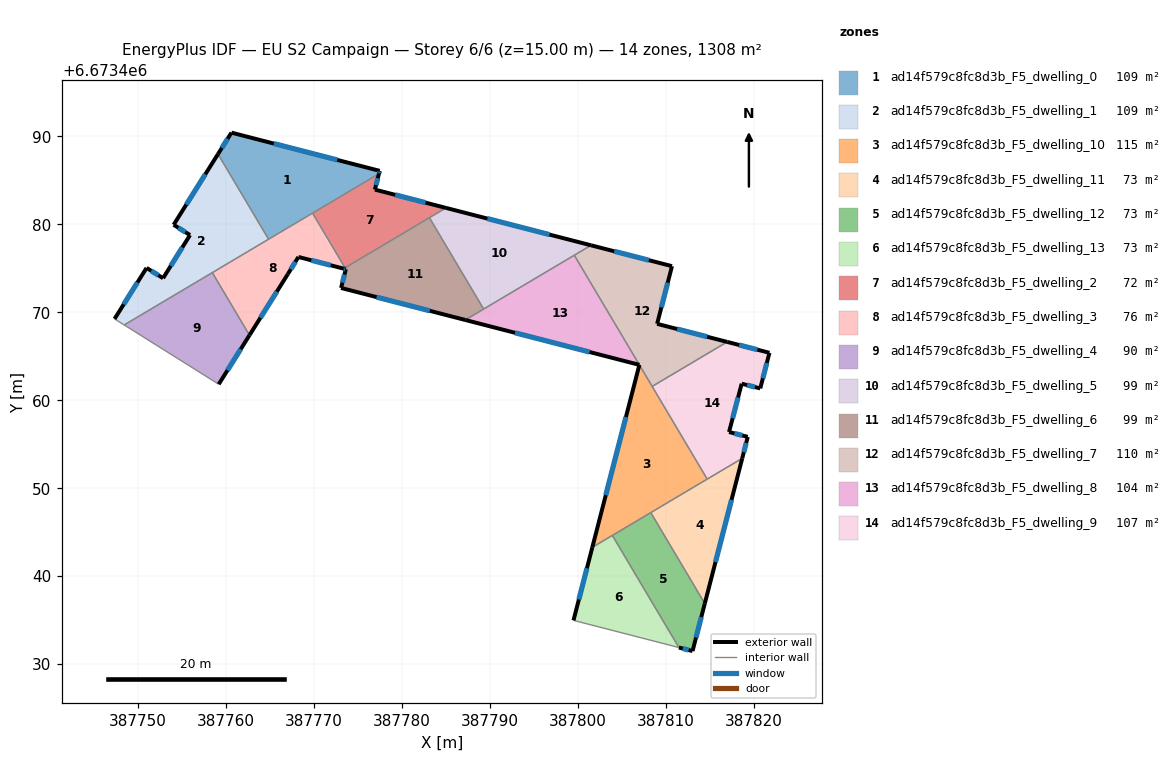
=== STOREY PLAN SPEC (per zone: floor XY polygon, exterior-wall plan segments, windows/doors) ===
zone 1: ad14f579c8fc8d3b_F5_dwelling_0  (109.0 m²)
  floor: (387777.46, 6673486.08) (387777.38, 6673485.76) (387764.83, 6673478.31) (387759.08, 6673487.99) (387760.61, 6673490.42)
  exterior wall: (387760.61, 6673490.42) – (387759.08, 6673487.99)  [2.9 m]
    window: (387760.18, 6673489.73) – (387759.52, 6673488.69)  [1.6 m²]
  exterior wall: (387777.46, 6673486.08) – (387760.61, 6673490.42)  [17.4 m]
    window: (387772.65, 6673487.32) – (387765.43, 6673489.18)  [9.6 m²]
  exterior wall: (387777.38, 6673485.76) – (387777.46, 6673486.08)  [0.3 m]
    window: (387777.41, 6673485.85) – (387777.44, 6673485.99)  [0.2 m²]
  interior walls: 3
zone 2: ad14f579c8fc8d3b_F5_dwelling_1  (109.0 m²)
  floor: (387759.08, 6673487.99) (387764.83, 6673478.31) (387748.42, 6673468.56) (387747.32, 6673469.25) (387750.96, 6673475.05) (387752.84, 6673473.88) (387755.90, 6673478.78) (387754.04, 6673479.95)
  exterior wall: (387750.96, 6673475.05) – (387747.32, 6673469.25)  [6.8 m]
    window: (387749.92, 6673473.39) – (387748.36, 6673470.91)  [3.8 m²]
  exterior wall: (387752.84, 6673473.88) – (387750.96, 6673475.05)  [2.2 m]
    window: (387752.30, 6673474.21) – (387751.50, 6673474.71)  [1.2 m²]
  exterior wall: (387755.90, 6673478.78) – (387752.84, 6673473.88)  [5.8 m]
    window: (387755.03, 6673477.38) – (387753.71, 6673475.28)  [3.2 m²]
  exterior wall: (387754.04, 6673479.95) – (387755.90, 6673478.78)  [2.2 m]
    window: (387754.57, 6673479.62) – (387755.37, 6673479.11)  [1.2 m²]
  exterior wall: (387759.08, 6673487.99) – (387754.04, 6673479.95)  [9.5 m]
    window: (387757.64, 6673485.69) – (387755.48, 6673482.25)  [5.2 m²]
  interior walls: 4
zone 3: ad14f579c8fc8d3b_F5_dwelling_10  (114.7 m²)
  floor: (387806.99, 6673464.03) (387814.70, 6673451.04) (387801.64, 6673443.28)
  exterior wall: (387806.99, 6673464.03) – (387801.64, 6673443.28)  [21.4 m]
    window: (387805.46, 6673458.10) – (387803.17, 6673449.21)  [11.8 m²]
  interior walls: 5
zone 4: ad14f579c8fc8d3b_F5_dwelling_11  (72.7 m²)
  floor: (387818.68, 6673453.40) (387814.42, 6673436.89) (387808.28, 6673447.23)
  exterior wall: (387814.42, 6673436.89) – (387818.68, 6673453.40)  [17.1 m]
    window: (387815.64, 6673441.61) – (387817.46, 6673448.68)  [9.4 m²]
  interior walls: 3
zone 5: ad14f579c8fc8d3b_F5_dwelling_12  (72.7 m²)
  floor: (387808.28, 6673447.23) (387814.42, 6673436.89) (387813.03, 6673431.49) (387811.48, 6673431.89) (387803.91, 6673444.63)
  exterior wall: (387813.03, 6673431.49) – (387814.42, 6673436.89)  [5.6 m]
    window: (387813.43, 6673433.03) – (387814.03, 6673435.35)  [3.1 m²]
  exterior wall: (387811.48, 6673431.89) – (387813.03, 6673431.49)  [1.6 m]
    window: (387811.92, 6673431.77) – (387812.59, 6673431.60)  [0.9 m²]
  interior walls: 3
zone 6: ad14f579c8fc8d3b_F5_dwelling_13  (72.7 m²)
  floor: (387803.91, 6673444.63) (387811.48, 6673431.89) (387799.50, 6673434.98) (387801.64, 6673443.28)
  exterior wall: (387801.64, 6673443.28) – (387799.50, 6673434.98)  [8.6 m]
    window: (387801.03, 6673440.91) – (387800.11, 6673437.35)  [4.7 m²]
  interior walls: 3
zone 7: ad14f579c8fc8d3b_F5_dwelling_2  (72.2 m²)
  floor: (387784.99, 6673481.87) (387773.52, 6673475.06) (387769.83, 6673481.28) (387777.38, 6673485.76) (387776.92, 6673483.95)
  exterior wall: (387776.92, 6673483.95) – (387777.38, 6673485.76)  [1.9 m]
    window: (387777.05, 6673484.47) – (387777.25, 6673485.24)  [1.0 m²]
  exterior wall: (387784.99, 6673481.87) – (387776.92, 6673483.95)  [8.3 m]
    window: (387782.69, 6673482.46) – (387779.23, 6673483.36)  [4.6 m²]
  interior walls: 4
zone 8: ad14f579c8fc8d3b_F5_dwelling_3  (76.1 m²)
  floor: (387769.83, 6673481.28) (387773.52, 6673475.06) (387773.36, 6673474.96) (387768.22, 6673476.29) (387767.01, 6673474.33) (387762.66, 6673467.40) (387758.44, 6673474.51)
  exterior wall: (387768.22, 6673476.29) – (387773.36, 6673474.96)  [5.3 m]
    window: (387769.69, 6673475.91) – (387771.90, 6673475.34)  [2.9 m²]
  exterior wall: (387767.01, 6673474.33) – (387768.22, 6673476.29)  [2.3 m]
    window: (387767.36, 6673474.89) – (387767.88, 6673475.73)  [1.3 m²]
  exterior wall: (387762.66, 6673467.40) – (387767.01, 6673474.33)  [8.2 m]
    window: (387763.91, 6673469.38) – (387765.77, 6673472.35)  [4.5 m²]
  interior walls: 6
zone 9: ad14f579c8fc8d3b_F5_dwelling_4  (89.9 m²)
  floor: (387758.44, 6673474.51) (387762.13, 6673468.29) (387762.66, 6673467.39) (387759.16, 6673461.82) (387748.42, 6673468.56)
  exterior wall: (387759.16, 6673461.82) – (387762.66, 6673467.39)  [6.6 m]
    window: (387760.16, 6673463.41) – (387761.66, 6673465.80)  [3.6 m²]
  interior walls: 4
zone 10: ad14f579c8fc8d3b_F5_dwelling_5  (98.9 m²)
  floor: (387801.49, 6673477.62) (387789.28, 6673470.37) (387783.12, 6673480.75) (387784.99, 6673481.87)
  exterior wall: (387801.49, 6673477.62) – (387784.99, 6673481.87)  [17.0 m]
    window: (387796.78, 6673478.83) – (387789.71, 6673480.65)  [9.4 m²]
  interior walls: 4
zone 11: ad14f579c8fc8d3b_F5_dwelling_6  (98.9 m²)
  floor: (387783.12, 6673480.75) (387789.28, 6673470.37) (387787.19, 6673469.13) (387773.07, 6673472.77) (387773.61, 6673474.90) (387773.36, 6673474.96)
  exterior wall: (387773.36, 6673474.96) – (387773.61, 6673474.90)  [0.3 m]
    window: (387773.44, 6673474.95) – (387773.54, 6673474.92)  [0.1 m²]
  exterior wall: (387773.07, 6673472.77) – (387787.19, 6673469.13)  [14.6 m]
    window: (387777.11, 6673471.73) – (387783.16, 6673470.17)  [8.0 m²]
  exterior wall: (387773.61, 6673474.90) – (387773.07, 6673472.77)  [2.2 m]
    window: (387773.46, 6673474.29) – (387773.23, 6673473.38)  [1.2 m²]
  interior walls: 4
zone 12: ad14f579c8fc8d3b_F5_dwelling_7  (109.5 m²)
  floor: (387810.69, 6673475.25) (387809.00, 6673468.69) (387816.97, 6673466.63) (387808.44, 6673461.57) (387799.59, 6673476.49) (387801.49, 6673477.62)
  exterior wall: (387810.69, 6673475.25) – (387801.49, 6673477.62)  [9.5 m]
    window: (387808.06, 6673475.92) – (387804.12, 6673476.94)  [5.2 m²]
  exterior wall: (387809.00, 6673468.69) – (387810.69, 6673475.25)  [6.8 m]
    window: (387809.49, 6673470.56) – (387810.21, 6673473.37)  [3.7 m²]
  exterior wall: (387816.97, 6673466.63) – (387809.00, 6673468.69)  [8.2 m]
    window: (387814.69, 6673467.22) – (387811.28, 6673468.10)  [4.5 m²]
  interior walls: 4
zone 13: ad14f579c8fc8d3b_F5_dwelling_8  (104.5 m²)
  floor: (387799.59, 6673476.49) (387806.99, 6673464.03) (387787.19, 6673469.13)
  exterior wall: (387787.19, 6673469.13) – (387806.99, 6673464.03)  [20.4 m]
    window: (387792.85, 6673467.67) – (387801.33, 6673465.48)  [11.3 m²]
  interior walls: 3
zone 14: ad14f579c8fc8d3b_F5_dwelling_9  (107.4 m²)
  floor: (387821.77, 6673465.39) (387820.73, 6673461.35) (387818.61, 6673461.88) (387817.18, 6673456.39) (387819.31, 6673455.84) (387818.68, 6673453.40) (387814.70, 6673451.04) (387808.44, 6673461.57) (387816.97, 6673466.63)
  exterior wall: (387819.31, 6673455.84) – (387817.18, 6673456.39)  [2.2 m]
    window: (387818.70, 6673456.00) – (387817.79, 6673456.23)  [1.2 m²]
  exterior wall: (387818.68, 6673453.40) – (387819.31, 6673455.84)  [2.5 m]
    window: (387818.86, 6673454.10) – (387819.13, 6673455.14)  [1.4 m²]
  exterior wall: (387821.77, 6673465.39) – (387816.97, 6673466.63)  [5.0 m]
    window: (387820.40, 6673465.75) – (387818.34, 6673466.28)  [2.7 m²]
  exterior wall: (387820.73, 6673461.35) – (387821.77, 6673465.39)  [4.2 m]
    window: (387821.03, 6673462.50) – (387821.47, 6673464.24)  [2.3 m²]
  exterior wall: (387818.61, 6673461.88) – (387820.73, 6673461.35)  [2.2 m]
    window: (387819.22, 6673461.73) – (387820.12, 6673461.50)  [1.2 m²]
  exterior wall: (387817.18, 6673456.39) – (387818.61, 6673461.88)  [5.7 m]
    window: (387817.59, 6673457.96) – (387818.20, 6673460.31)  [3.1 m²]
  interior walls: 3

=== DERIVED (storey summary) ===
Building: EU S2 Campaign
Storey: 6 of 6  (floor level z = 15.00 m)
Storey gross floor area: 1308.3 m²
Zones on this storey: 14
  - ad14f579c8fc8d3b_F5_dwelling_0: floor 109.0 m²; exterior wall 20.6 m (61.8 m²); 3 window(s) 11.4 m²; WWR 18.4%
  - ad14f579c8fc8d3b_F5_dwelling_1: floor 109.0 m²; exterior wall 26.5 m (79.6 m²); 5 window(s) 14.6 m²; WWR 18.4%
  - ad14f579c8fc8d3b_F5_dwelling_10: floor 114.7 m²; exterior wall 21.4 m (64.3 m²); 1 window(s) 11.8 m²; WWR 18.4%
  - ad14f579c8fc8d3b_F5_dwelling_11: floor 72.7 m²; exterior wall 17.1 m (51.2 m²); 1 window(s) 9.4 m²; WWR 18.4%
  - ad14f579c8fc8d3b_F5_dwelling_12: floor 72.7 m²; exterior wall 7.2 m (21.5 m²); 2 window(s) 4.0 m²; WWR 18.4%
  - ad14f579c8fc8d3b_F5_dwelling_13: floor 72.7 m²; exterior wall 8.6 m (25.7 m²); 1 window(s) 4.7 m²; WWR 18.4%
  - ad14f579c8fc8d3b_F5_dwelling_2: floor 72.2 m²; exterior wall 10.2 m (30.6 m²); 2 window(s) 5.6 m²; WWR 18.4%
  - ad14f579c8fc8d3b_F5_dwelling_3: floor 76.1 m²; exterior wall 15.8 m (47.4 m²); 3 window(s) 8.7 m²; WWR 18.4%
  - ad14f579c8fc8d3b_F5_dwelling_4: floor 89.9 m²; exterior wall 6.6 m (19.7 m²); 1 window(s) 3.6 m²; WWR 18.4%
  - ad14f579c8fc8d3b_F5_dwelling_5: floor 98.9 m²; exterior wall 17.0 m (51.1 m²); 1 window(s) 9.4 m²; WWR 18.4%
  - ad14f579c8fc8d3b_F5_dwelling_6: floor 98.9 m²; exterior wall 17.0 m (51.1 m²); 3 window(s) 9.4 m²; WWR 18.4%
  - ad14f579c8fc8d3b_F5_dwelling_7: floor 109.5 m²; exterior wall 24.5 m (73.5 m²); 3 window(s) 13.5 m²; WWR 18.4%
  - ad14f579c8fc8d3b_F5_dwelling_8: floor 104.5 m²; exterior wall 20.4 m (61.3 m²); 1 window(s) 11.3 m²; WWR 18.4%
  - ad14f579c8fc8d3b_F5_dwelling_9: floor 107.4 m²; exterior wall 21.7 m (65.2 m²); 6 window(s) 12.0 m²; WWR 18.4%
Zone adjacency (shared interzone walls):
  - ad14f579c8fc8d3b_F5_dwelling_0 ↔ ad14f579c8fc8d3b_F5_dwelling_1
  - ad14f579c8fc8d3b_F5_dwelling_0 ↔ ad14f579c8fc8d3b_F5_dwelling_2
  - ad14f579c8fc8d3b_F5_dwelling_0 ↔ ad14f579c8fc8d3b_F5_dwelling_3
  - ad14f579c8fc8d3b_F5_dwelling_1 ↔ ad14f579c8fc8d3b_F5_dwelling_3
  - ad14f579c8fc8d3b_F5_dwelling_1 ↔ ad14f579c8fc8d3b_F5_dwelling_4
  - ad14f579c8fc8d3b_F5_dwelling_10 ↔ ad14f579c8fc8d3b_F5_dwelling_11
  - ad14f579c8fc8d3b_F5_dwelling_10 ↔ ad14f579c8fc8d3b_F5_dwelling_12
  - ad14f579c8fc8d3b_F5_dwelling_10 ↔ ad14f579c8fc8d3b_F5_dwelling_13
  - ad14f579c8fc8d3b_F5_dwelling_10 ↔ ad14f579c8fc8d3b_F5_dwelling_7
  - ad14f579c8fc8d3b_F5_dwelling_10 ↔ ad14f579c8fc8d3b_F5_dwelling_9
  - ad14f579c8fc8d3b_F5_dwelling_11 ↔ ad14f579c8fc8d3b_F5_dwelling_12
  - ad14f579c8fc8d3b_F5_dwelling_11 ↔ ad14f579c8fc8d3b_F5_dwelling_9
  - ad14f579c8fc8d3b_F5_dwelling_12 ↔ ad14f579c8fc8d3b_F5_dwelling_13
  - ad14f579c8fc8d3b_F5_dwelling_2 ↔ ad14f579c8fc8d3b_F5_dwelling_3
  - ad14f579c8fc8d3b_F5_dwelling_2 ↔ ad14f579c8fc8d3b_F5_dwelling_5
  - ad14f579c8fc8d3b_F5_dwelling_2 ↔ ad14f579c8fc8d3b_F5_dwelling_6
  - ad14f579c8fc8d3b_F5_dwelling_3 ↔ ad14f579c8fc8d3b_F5_dwelling_4
  - ad14f579c8fc8d3b_F5_dwelling_3 ↔ ad14f579c8fc8d3b_F5_dwelling_6
  - ad14f579c8fc8d3b_F5_dwelling_5 ↔ ad14f579c8fc8d3b_F5_dwelling_6
  - ad14f579c8fc8d3b_F5_dwelling_5 ↔ ad14f579c8fc8d3b_F5_dwelling_7
  - ad14f579c8fc8d3b_F5_dwelling_5 ↔ ad14f579c8fc8d3b_F5_dwelling_8
  - ad14f579c8fc8d3b_F5_dwelling_6 ↔ ad14f579c8fc8d3b_F5_dwelling_8
  - ad14f579c8fc8d3b_F5_dwelling_7 ↔ ad14f579c8fc8d3b_F5_dwelling_8
  - ad14f579c8fc8d3b_F5_dwelling_7 ↔ ad14f579c8fc8d3b_F5_dwelling_9